Photos from the image-classification dataset "malaria" in the GitHub repository abhiwalia15/Python-for-Data-Science-and-Machine-Learning-Bootcamp. Its 2 classes are: parasitized, uninfected.

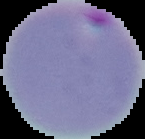
Label: parasitized

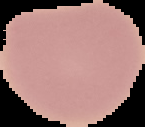
Label: uninfected

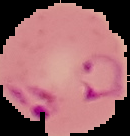
Label: parasitized

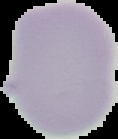
Label: uninfected

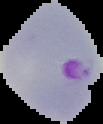
Label: parasitized

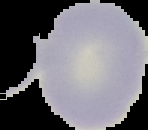
Label: uninfected
